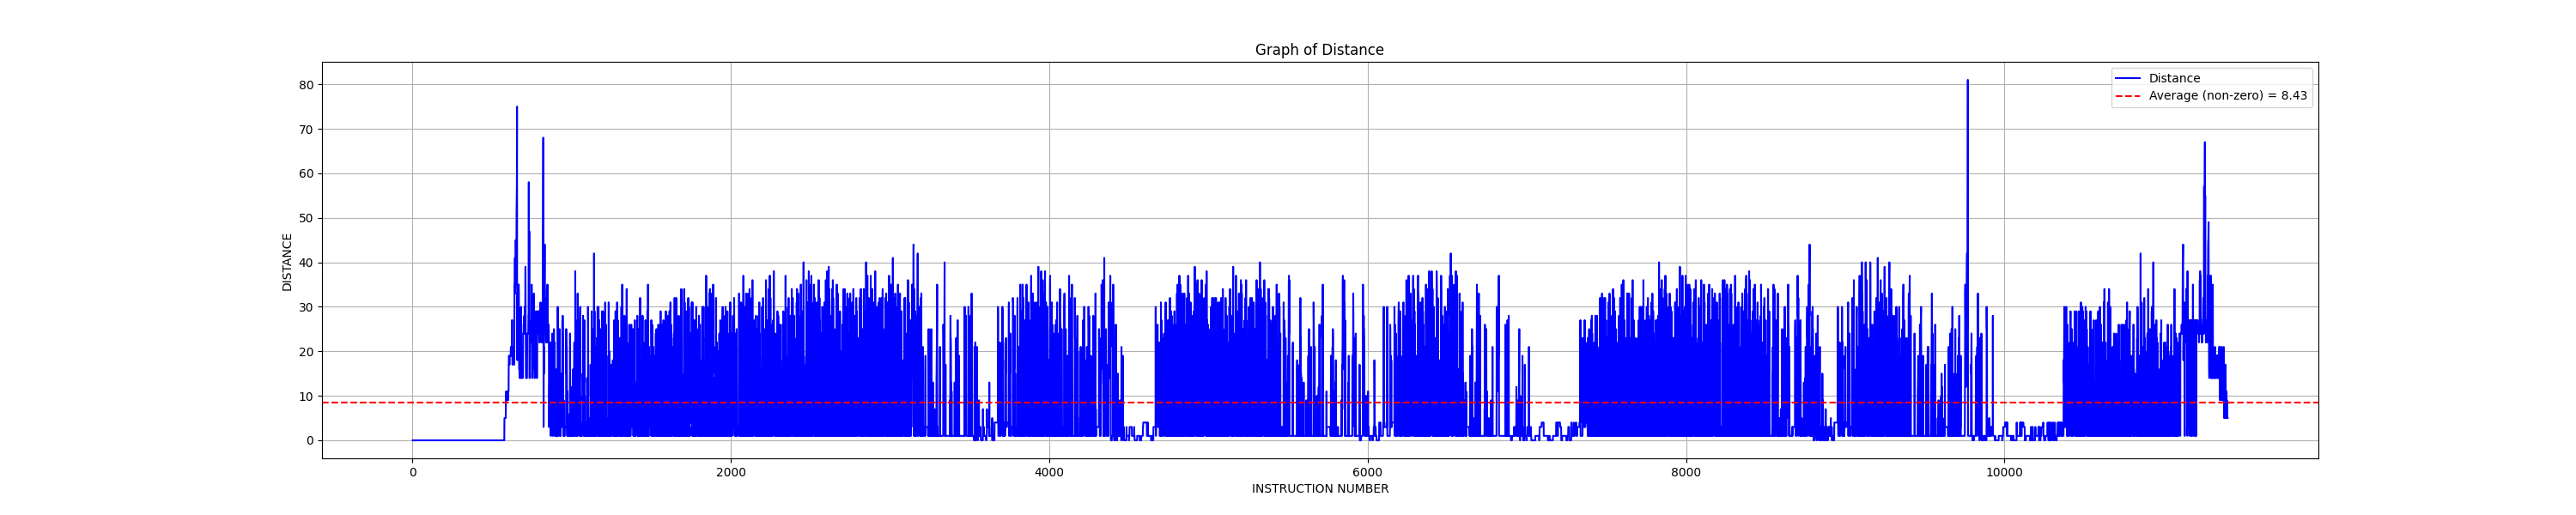

Here is the Python script that generated this plot:
import matplotlib.pyplot as plt
import numpy as np

# Read the contents of the file
file_path = 'distance.txt'

with open(file_path, 'r') as file:
    lines = file.readlines()

values = [int(line.strip()) for line in lines]
x_values = list(range(1, len(values) + 1))

# Filter out the zeros and calculate the average
non_zero_values = [value for value in values if value != 0]
average_value = np.mean(non_zero_values)

# Set the figure size with a larger width
plt.figure(figsize=(30, 6))  # Width is increased to 30, height is 6
plt.plot(x_values, values, linestyle='-', color='b', label='Distance')
plt.axhline(y=average_value, color='r', linestyle='--', label=f'Average (non-zero) = {average_value:.2f}')

plt.xlabel('INSTRUCTION NUMBER')
plt.ylabel('DISTANCE')
plt.title('Graph of Distance')
plt.grid(True)
plt.legend()

# Save the plot as an image file
output_image = 'plot_distance.png'
plt.savefig(output_image)
plt.close()

print(f"Graph with average (non-zero) saved as {output_image}")